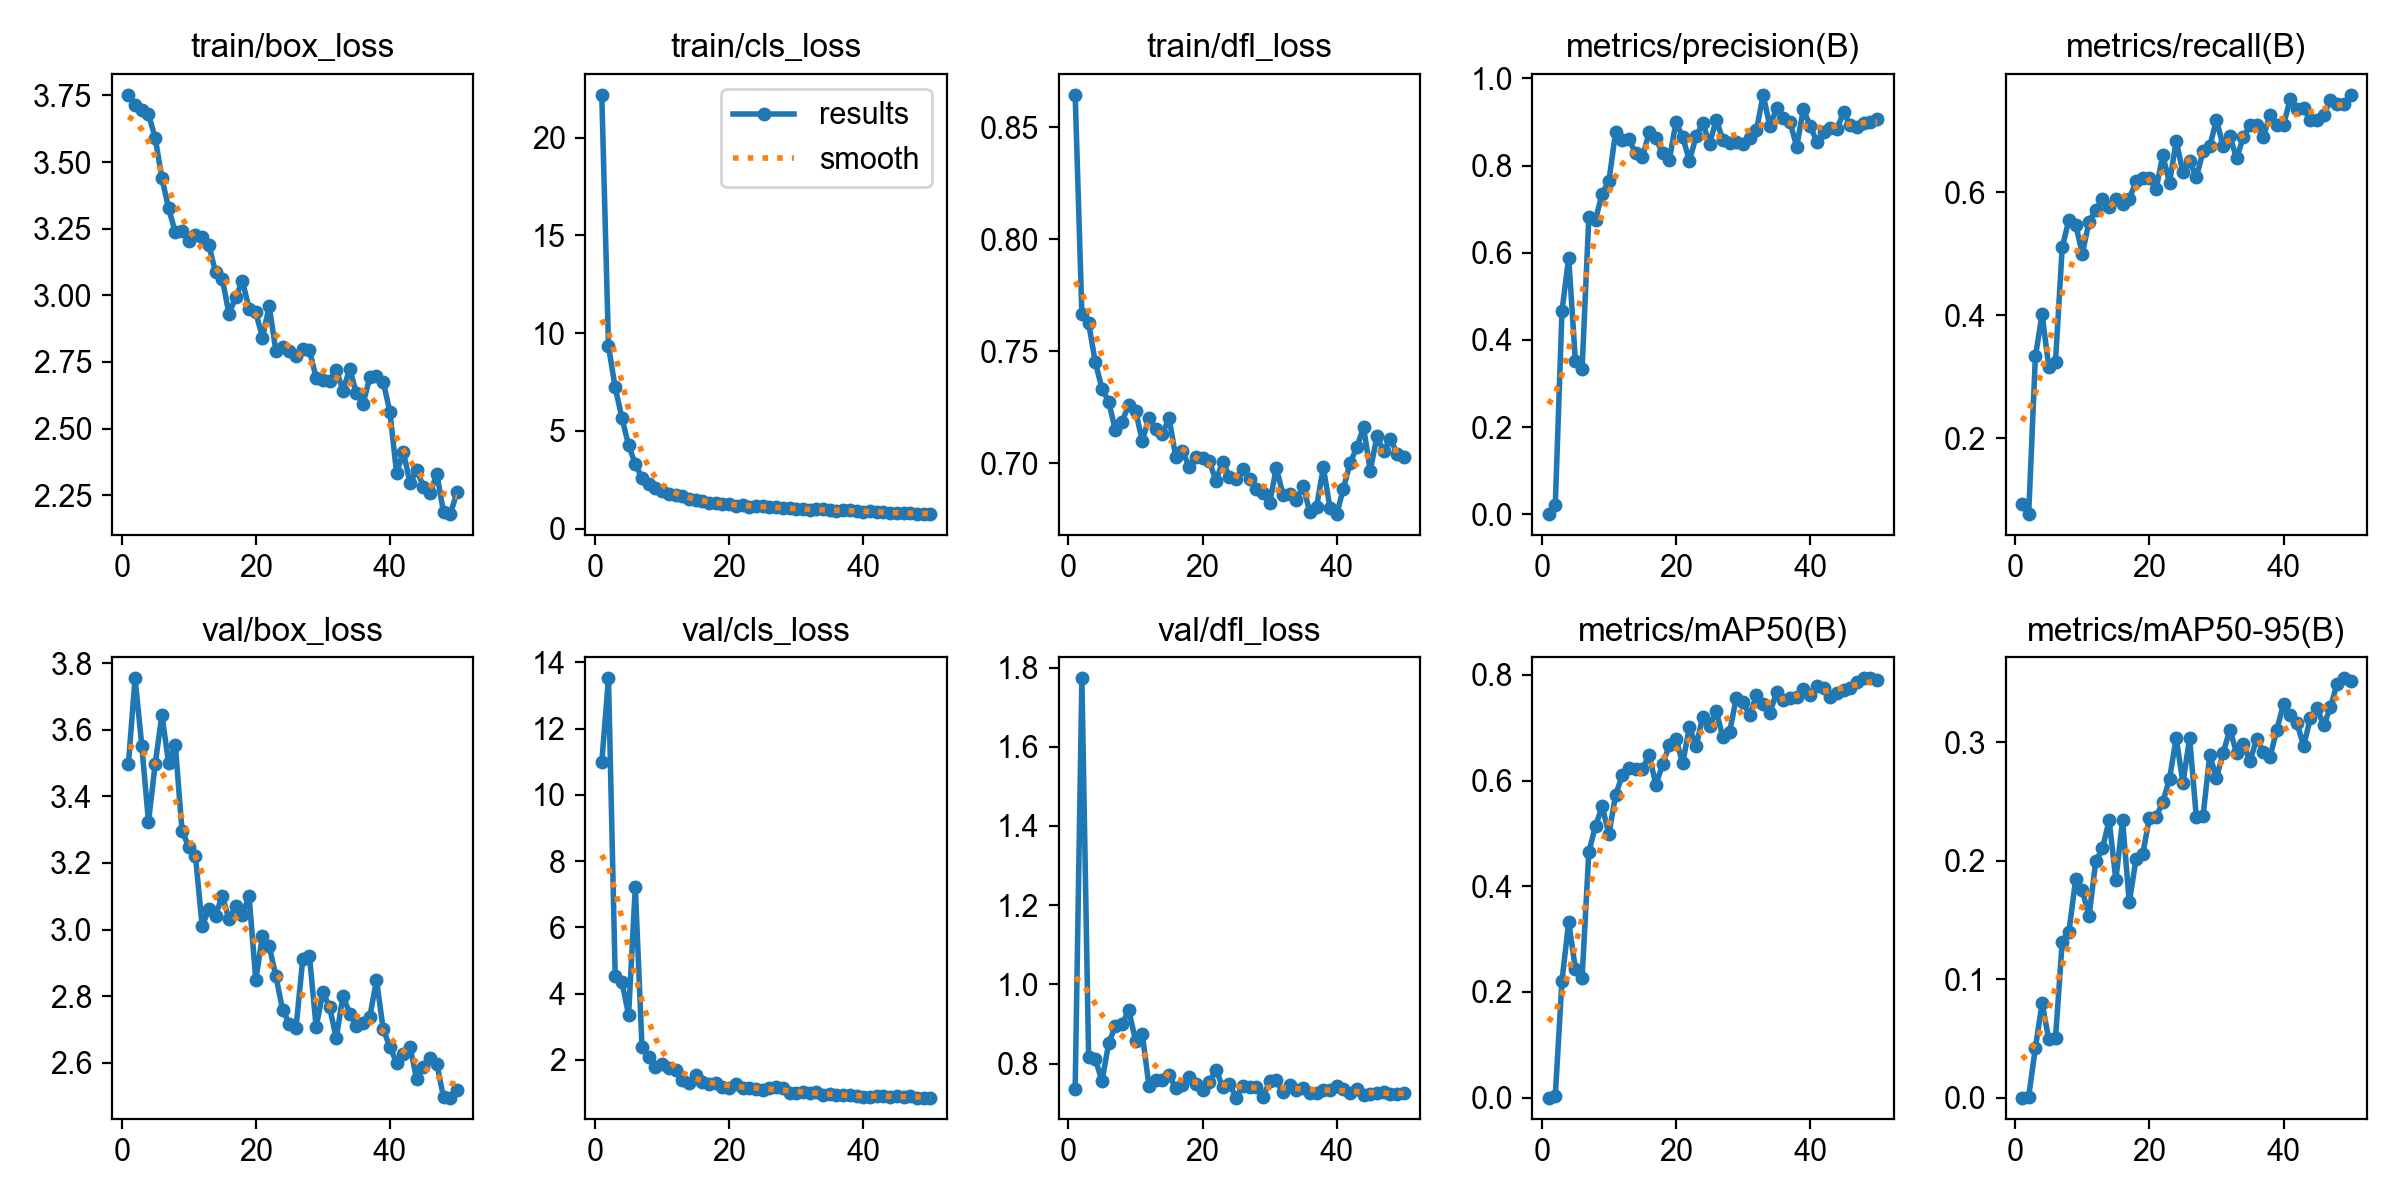

Source data for this figure (header and first rows):
epoch, time, train/box_loss, train/cls_loss, train/dfl_loss, metrics/precision(B), metrics/recall(B), metrics/mAP50(B), metrics/mAP50-95(B), val/box_loss, val/cls_loss, val/dfl_loss, lr/pg0, lr/pg1, lr/pg2
1, 229.2, 3.752, 22.2, 0.8646, 0.00028, 0.09402, 4e-05, 1e-05, 3.497, 10.97, 0.7365, 0.0006531, 0.0006531, 0.0006531
2, 461.2, 3.715, 9.339, 0.7667, 0.02059, 0.07692, 0.00331, 0.00087, 3.754, 13.52, 1.773, 0.001294, 0.001294, 0.001294
3, 689.4, 3.695, 7.224, 0.7626, 0.4663, 0.3333, 0.2217, 0.04206, 3.552, 4.516, 0.8177, 0.001908, 0.001908, 0.001908
4, 917.6, 3.68, 5.671, 0.7451, 0.5888, 0.4017, 0.3324, 0.07964, 3.323, 4.348, 0.8116, 0.001881, 0.001881, 0.001881
5, 1149, 3.591, 4.258, 0.7333, 0.3518, 0.3162, 0.244, 0.04922, 3.498, 3.358, 0.756, 0.001842, 0.001842, 0.001842
6, 1375, 3.44, 3.311, 0.7274, 0.334, 0.3248, 0.2269, 0.04996, 3.644, 7.215, 0.8514, 0.001802, 0.001802, 0.001802
7, 1611, 3.327, 2.586, 0.7147, 0.6809, 0.5107, 0.4646, 0.1317, 3.501, 2.377, 0.8953, 0.001762, 0.001762, 0.001762
8, 1845, 3.236, 2.292, 0.7186, 0.6762, 0.5556, 0.5143, 0.14, 3.555, 2.075, 0.8998, 0.001723, 0.001723, 0.001723
9, 2082, 3.241, 2.069, 0.7262, 0.7359, 0.5477, 0.5512, 0.1842, 3.296, 1.787, 0.9349, 0.001683, 0.001683, 0.001683
10, 2316, 3.202, 1.929, 0.7235, 0.7648, 0.5004, 0.4989, 0.1751, 3.249, 1.883, 0.8579, 0.001644, 0.001644, 0.001644
11, 6693, 3.226, 1.779, 0.71, 0.8778, 0.5524, 0.5729, 0.153, 3.221, 1.745, 0.8755, 0.001604, 0.001604, 0.001604
12, 8171, 3.218, 1.698, 0.7202, 0.8586, 0.5709, 0.6106, 0.1995, 3.011, 1.695, 0.7443, 0.001564, 0.001564, 0.001564
13, 8402, 3.189, 1.649, 0.7154, 0.8599, 0.5897, 0.6234, 0.2104, 3.061, 1.384, 0.7584, 0.001525, 0.001525, 0.001525
14, 8628, 3.087, 1.513, 0.713, 0.828, 0.5759, 0.6222, 0.2342, 3.042, 1.299, 0.7587, 0.001485, 0.001485, 0.001485
15, 8887, 3.063, 1.454, 0.7203, 0.8198, 0.5897, 0.6218, 0.1838, 3.102, 1.544, 0.7715, 0.001446, 0.001446, 0.001446
16, 9154, 2.93, 1.393, 0.7028, 0.8763, 0.5812, 0.6491, 0.2341, 3.03, 1.327, 0.7375, 0.001406, 0.001406, 0.001406
17, 9410, 2.993, 1.33, 0.7054, 0.8621, 0.5897, 0.592, 0.1648, 3.071, 1.268, 0.7467, 0.001366, 0.001366, 0.001366
18, 9639, 3.055, 1.29, 0.6985, 0.8282, 0.6179, 0.6307, 0.2012, 3.045, 1.297, 0.767, 0.001327, 0.001327, 0.001327
19, 9866, 2.95, 1.271, 0.7027, 0.8133, 0.6239, 0.6666, 0.2055, 3.1, 1.172, 0.748, 0.001287, 0.001287, 0.001287
20, 10977, 2.936, 1.246, 0.7024, 0.8995, 0.6239, 0.6793, 0.2362, 2.848, 1.155, 0.7341, 0.001248, 0.001248, 0.001248
21, 11204, 2.842, 1.152, 0.7009, 0.8656, 0.6056, 0.6327, 0.2371, 2.982, 1.263, 0.7539, 0.001208, 0.001208, 0.001208
22, 11892, 2.959, 1.199, 0.6922, 0.811, 0.6603, 0.7019, 0.2498, 2.951, 1.157, 0.7847, 0.001168, 0.001168, 0.001168
23, 12119, 2.792, 1.107, 0.7007, 0.8668, 0.6154, 0.6649, 0.2692, 2.86, 1.137, 0.7408, 0.001129, 0.001129, 0.001129
24, 12346, 2.805, 1.143, 0.694, 0.8977, 0.6838, 0.7214, 0.3038, 2.759, 1.105, 0.7489, 0.001089, 0.001089, 0.001089
25, 12573, 2.792, 1.173, 0.6927, 0.849, 0.6325, 0.7028, 0.2657, 2.717, 1.101, 0.7141, 0.00105, 0.00105, 0.00105
26, 12883, 2.774, 1.101, 0.6973, 0.905, 0.6516, 0.7318, 0.3036, 2.705, 1.161, 0.7437, 0.00101, 0.00101, 0.00101
27, 13120, 2.799, 1.084, 0.6927, 0.8589, 0.6244, 0.6818, 0.2369, 2.911, 1.17, 0.7421, 0.0009704, 0.0009704, 0.0009704
28, 13356, 2.794, 1.055, 0.6887, 0.8509, 0.6667, 0.6925, 0.2376, 2.921, 1.138, 0.7414, 0.0009308, 0.0009308, 0.0009308
29, 13600, 2.692, 1.035, 0.6866, 0.8538, 0.6752, 0.757, 0.2893, 2.708, 1.007, 0.7146, 0.0008912, 0.0008912, 0.0008912
30, 14247, 2.684, 0.9976, 0.6823, 0.8493, 0.7179, 0.7488, 0.27, 2.812, 1.002, 0.7558, 0.0008516, 0.0008516, 0.0008516
31, 14494, 2.679, 0.9806, 0.698, 0.8633, 0.6752, 0.7235, 0.2912, 2.768, 1.041, 0.7576, 0.000812, 0.000812, 0.000812
32, 20160, 2.721, 0.9756, 0.6857, 0.8817, 0.6923, 0.7619, 0.3106, 2.674, 0.9846, 0.7277, 0.0007724, 0.0007724, 0.0007724
33, 20756, 2.642, 0.9798, 0.6862, 0.9623, 0.6553, 0.7445, 0.2913, 2.802, 1.017, 0.746, 0.0007328, 0.0007328, 0.0007328
34, 21003, 2.724, 0.9804, 0.6836, 0.8897, 0.6895, 0.7278, 0.2987, 2.748, 0.9441, 0.734, 0.0006932, 0.0006932, 0.0006932
35, 21298, 2.634, 0.9288, 0.6897, 0.9318, 0.7094, 0.7675, 0.284, 2.712, 0.9676, 0.7387, 0.0006536, 0.0006536, 0.0006536
36, 21628, 2.593, 0.9079, 0.678, 0.9099, 0.7094, 0.7525, 0.3031, 2.718, 0.9313, 0.7268, 0.000614, 0.000614, 0.000614
37, 21986, 2.693, 0.9603, 0.6806, 0.8998, 0.6908, 0.7565, 0.2922, 2.737, 0.9411, 0.7248, 0.0005744, 0.0005744, 0.0005744
38, 22399, 2.697, 0.9563, 0.6981, 0.8432, 0.7265, 0.7582, 0.2879, 2.849, 0.9271, 0.7342, 0.0005348, 0.0005348, 0.0005348
39, 22875, 2.676, 0.9181, 0.68, 0.9296, 0.7094, 0.7728, 0.3107, 2.701, 0.9059, 0.7344, 0.0004952, 0.0004952, 0.0004952
40, 23376, 2.562, 0.8638, 0.6773, 0.8909, 0.7094, 0.7622, 0.3324, 2.648, 0.8768, 0.7429, 0.0004556, 0.0004556, 0.0004556
41, 23878, 2.333, 0.8782, 0.6887, 0.855, 0.7521, 0.7794, 0.3234, 2.6, 0.8867, 0.7356, 0.000416, 0.000416, 0.000416
42, 24365, 2.413, 0.864, 0.7002, 0.8776, 0.7354, 0.7749, 0.3165, 2.627, 0.9016, 0.7263, 0.0003764, 0.0003764, 0.0003764
43, 24813, 2.295, 0.8283, 0.707, 0.8869, 0.7371, 0.7579, 0.297, 2.647, 0.9129, 0.7349, 0.0003368, 0.0003368, 0.0003368
44, 25243, 2.346, 0.8011, 0.7161, 0.8842, 0.7181, 0.7659, 0.3204, 2.551, 0.8902, 0.7198, 0.0002972, 0.0002972, 0.0002972
45, 25658, 2.281, 0.8138, 0.6967, 0.9221, 0.7179, 0.7707, 0.329, 2.587, 0.9147, 0.7224, 0.0002576, 0.0002576, 0.0002576
46, 26038, 2.258, 0.7924, 0.712, 0.8923, 0.7265, 0.7748, 0.3143, 2.613, 0.8848, 0.725, 0.000218, 0.000218, 0.000218
47, 26439, 2.331, 0.7971, 0.7053, 0.8887, 0.7506, 0.7872, 0.3297, 2.597, 0.894, 0.7287, 0.0001784, 0.0001784, 0.0001784
48, 26829, 2.185, 0.7435, 0.711, 0.8969, 0.7436, 0.7937, 0.3496, 2.496, 0.8578, 0.7227, 0.0001388, 0.0001388, 0.0001388
49, 27224, 2.179, 0.7509, 0.7041, 0.9, 0.7436, 0.7936, 0.3541, 2.496, 0.8585, 0.7242, 9.92e-05, 9.92e-05, 9.92e-05
50, 27623, 2.261, 0.7616, 0.7026, 0.908, 0.7588, 0.791, 0.3522, 2.519, 0.8597, 0.725, 5.96e-05, 5.96e-05, 5.96e-05
